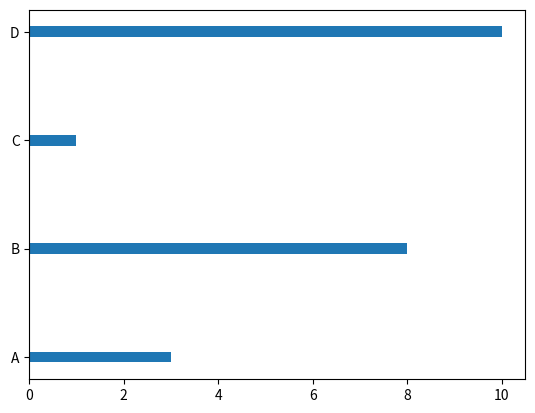

Recreate this plot in Python.
import matplotlib.pyplot as plt
import numpy as np

x = np.array(["A", "B", "C", "D"])
y = np.array([3, 8, 1, 10])

# plt.bar(x,y)
plt.barh(x, y, height = 0.1) # h for horizontal bar
#if the bar is horizontal then height otherwise width applies
plt.show()